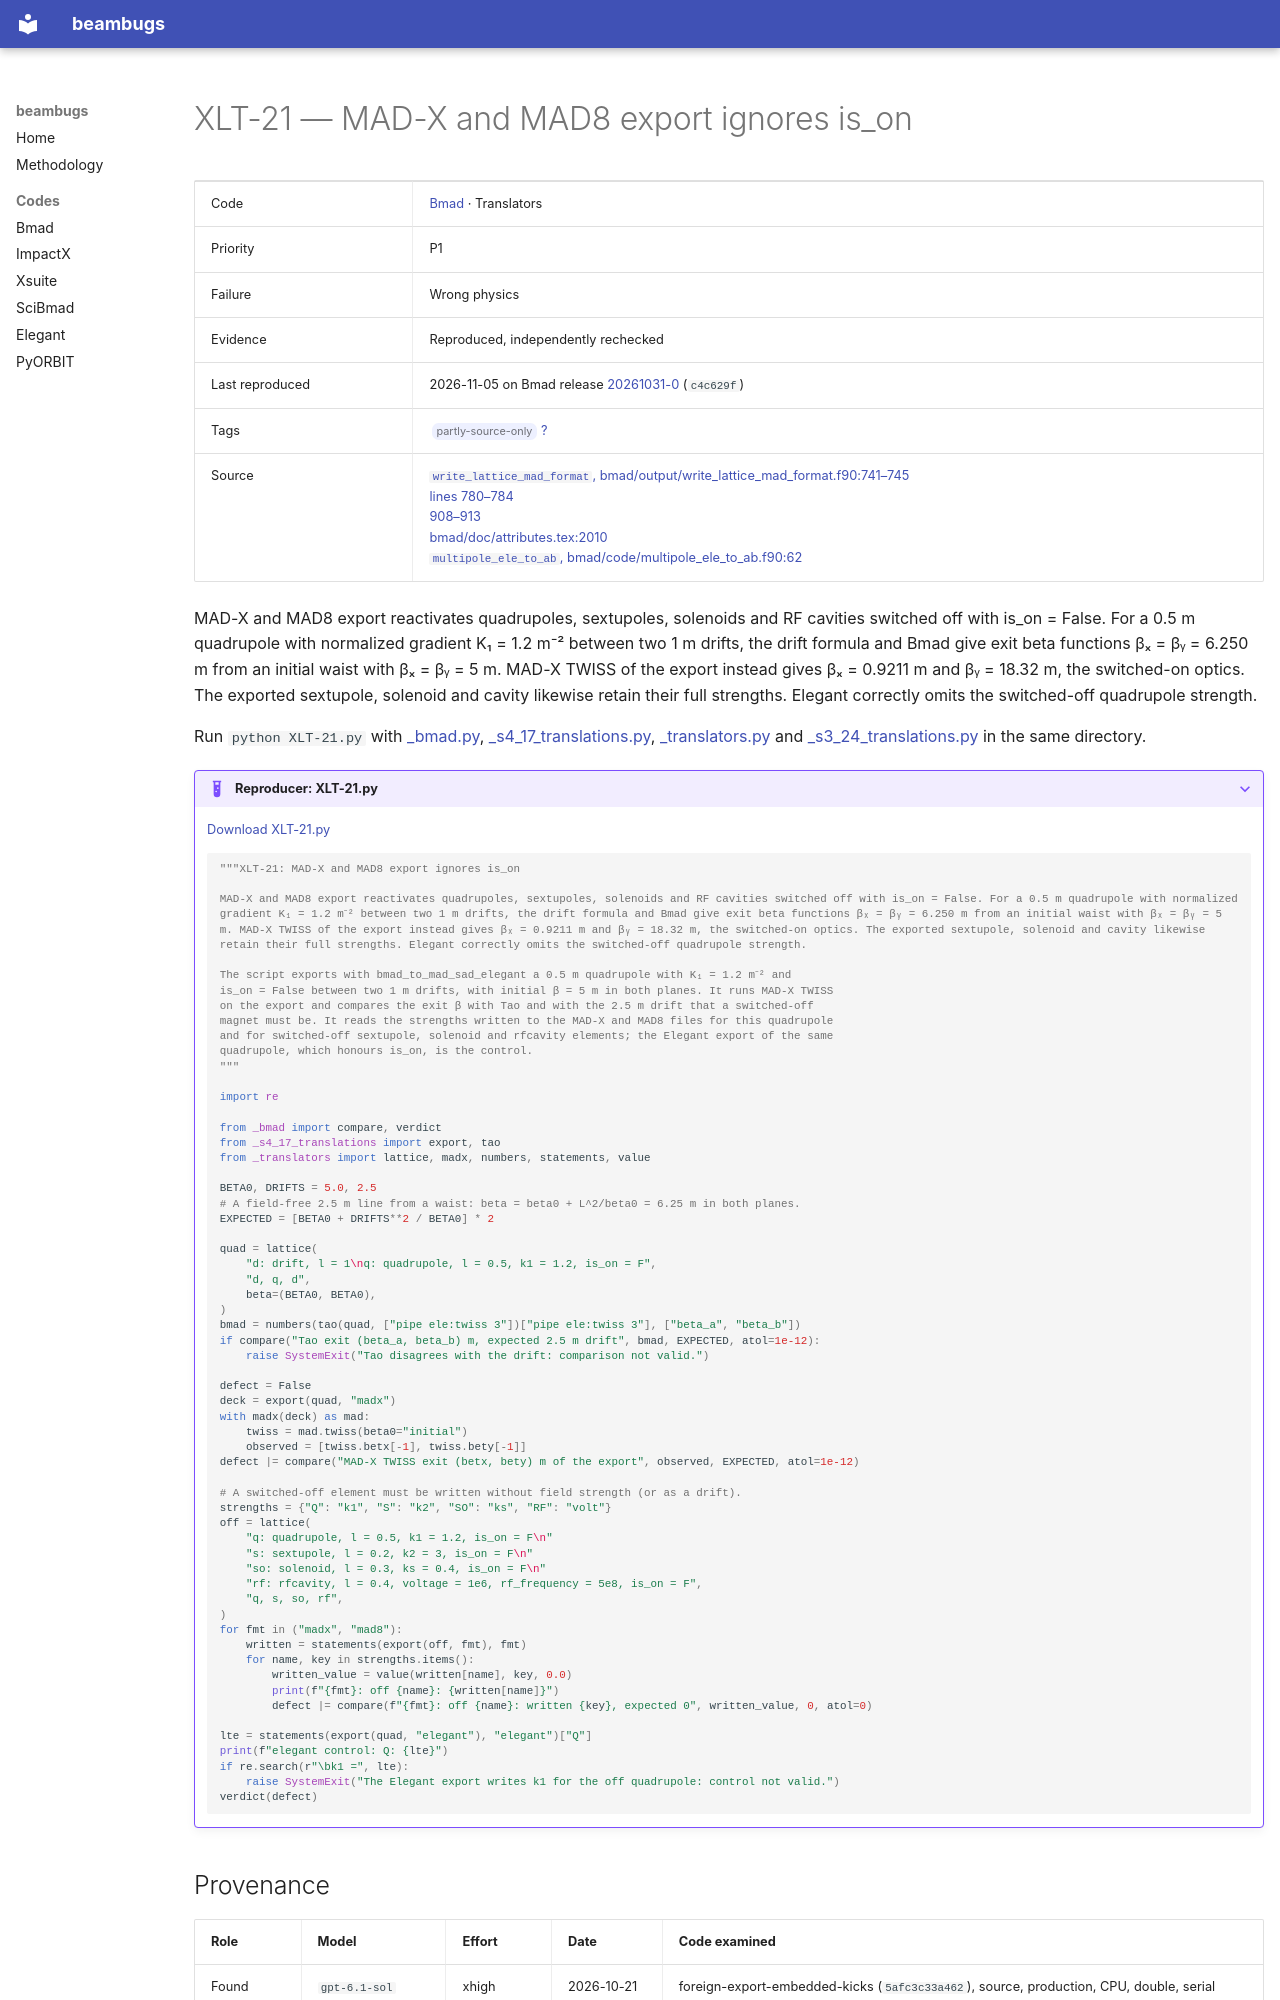

repository: nikitakuklev/beambugs · page: bmad/XLT-21/index.html · generator: mkdocs

---
title: "XLT-21: MAD-X and MAD8 export ignores is_on"
hide:
  - toc
---

# XLT-21 — MAD-X and MAD8 export ignores is_on

| | |
|---|---|
| Code | [Bmad](../index.md) · Translators |
| Priority | P1 |
| Failure | Wrong physics |
| Evidence | Reproduced, independently rechecked |
| Last reproduced | 2026-11-05 on Bmad release [20261031-0](https://github.com/bmad-sim/bmad-ecosystem/tree/20261031-0) (`c4c629f`) |
| Tags | <span class="bb-tag">partly-source-only</span> [?](../../methodology.md#tags) |
| Source | [`write_lattice_mad_format`, bmad/output/write_lattice_mad_format.f90:741–745](https://github.com/bmad-sim/bmad-ecosystem/blob/c4c629fc9071d3a56cb1ba5bc714baba65e9c5d3/bmad/output/write_lattice_mad_format.f90#L741-L745)<br>[lines 780–784](https://github.com/bmad-sim/bmad-ecosystem/blob/c4c629fc9071d3a56cb1ba5bc714baba65e9c5d3/bmad/output/write_lattice_mad_format.f90#L780-L784)<br>[908–913](https://github.com/bmad-sim/bmad-ecosystem/blob/c4c629fc9071d3a56cb1ba5bc714baba65e9c5d3/bmad/output/write_lattice_mad_format.f90#L908-L913)<br>[bmad/doc/attributes.tex:2010](https://github.com/bmad-sim/bmad-ecosystem/blob/c4c629fc9071d3a56cb1ba5bc714baba65e9c5d3/bmad/doc/attributes.tex#L2010)<br>[`multipole_ele_to_ab`, bmad/code/multipole_ele_to_ab.f90:62](https://github.com/bmad-sim/bmad-ecosystem/blob/c4c629fc9071d3a56cb1ba5bc714baba65e9c5d3/bmad/code/multipole_ele_to_ab.f90#L62) |

MAD-X and MAD8 export reactivates quadrupoles, sextupoles, solenoids and RF cavities switched off with is_on = False. For a 0.5 m quadrupole with normalized gradient K₁ = 1.2 m⁻² between two 1 m drifts, the drift formula and Bmad give exit beta functions βₓ = βᵧ = 6.250 m from an initial waist with βₓ = βᵧ = 5 m. MAD-X TWISS of the export instead gives βₓ = 0.9211 m and βᵧ = 18.32 m, the switched-on optics. The exported sextupole, solenoid and cavity likewise retain their full strengths. Elegant correctly omits the switched-off quadrupole strength.

Run `python XLT-21.py` with [_bmad.py](../helpers/_bmad.py), [_s4_17_translations.py](../helpers/_s4_17_translations.py), [_translators.py](../helpers/_translators.py) and [_s3_24_translations.py](../helpers/_s3_24_translations.py) in the same directory.

??? example "Reproducer: XLT-21.py"

    [Download XLT-21.py](XLT-21.py)

    ```python
    """XLT-21: MAD-X and MAD8 export ignores is_on

    MAD-X and MAD8 export reactivates quadrupoles, sextupoles, solenoids and RF cavities switched off with is_on = False. For a 0.5 m quadrupole with normalized gradient K₁ = 1.2 m⁻² between two 1 m drifts, the drift formula and Bmad give exit beta functions βₓ = βᵧ = 6.250 m from an initial waist with βₓ = βᵧ = 5 m. MAD-X TWISS of the export instead gives βₓ = 0.9211 m and βᵧ = 18.32 m, the switched-on optics. The exported sextupole, solenoid and cavity likewise retain their full strengths. Elegant correctly omits the switched-off quadrupole strength.

    The script exports with bmad_to_mad_sad_elegant a 0.5 m quadrupole with K₁ = 1.2 m⁻² and
    is_on = False between two 1 m drifts, with initial β = 5 m in both planes. It runs MAD-X TWISS
    on the export and compares the exit β with Tao and with the 2.5 m drift that a switched-off
    magnet must be. It reads the strengths written to the MAD-X and MAD8 files for this quadrupole
    and for switched-off sextupole, solenoid and rfcavity elements; the Elegant export of the same
    quadrupole, which honours is_on, is the control.
    """

    import re

    from _bmad import compare, verdict
    from _s4_17_translations import export, tao
    from _translators import lattice, madx, numbers, statements, value

    BETA0, DRIFTS = 5.0, 2.5
    # A field-free 2.5 m line from a waist: beta = beta0 + L^2/beta0 = 6.25 m in both planes.
    EXPECTED = [BETA0 + DRIFTS**2 / BETA0] * 2

    quad = lattice(
        "d: drift, l = 1\nq: quadrupole, l = 0.5, k1 = 1.2, is_on = F",
        "d, q, d",
        beta=(BETA0, BETA0),
    )
    bmad = numbers(tao(quad, ["pipe ele:twiss 3"])["pipe ele:twiss 3"], ["beta_a", "beta_b"])
    if compare("Tao exit (beta_a, beta_b) m, expected 2.5 m drift", bmad, EXPECTED, atol=1e-12):
        raise SystemExit("Tao disagrees with the drift: comparison not valid.")

    defect = False
    deck = export(quad, "madx")
    with madx(deck) as mad:
        twiss = mad.twiss(beta0="initial")
        observed = [twiss.betx[-1], twiss.bety[-1]]
    defect |= compare("MAD-X TWISS exit (betx, bety) m of the export", observed, EXPECTED, atol=1e-12)

    # A switched-off element must be written without field strength (or as a drift).
    strengths = {"Q": "k1", "S": "k2", "SO": "ks", "RF": "volt"}
    off = lattice(
        "q: quadrupole, l = 0.5, k1 = 1.2, is_on = F\n"
        "s: sextupole, l = 0.2, k2 = 3, is_on = F\n"
        "so: solenoid, l = 0.3, ks = 0.4, is_on = F\n"
        "rf: rfcavity, l = 0.4, voltage = 1e6, rf_frequency = 5e8, is_on = F",
        "q, s, so, rf",
    )
    for fmt in ("madx", "mad8"):
        written = statements(export(off, fmt), fmt)
        for name, key in strengths.items():
            written_value = value(written[name], key, 0.0)
            print(f"{fmt}: off {name}: {written[name]}")
            defect |= compare(f"{fmt}: off {name}: written {key}, expected 0", written_value, 0, atol=0)

    lte = statements(export(quad, "elegant"), "elegant")["Q"]
    print(f"elegant control: Q: {lte}")
    if re.search(r"\bk1 =", lte):
        raise SystemExit("The Elegant export writes k1 for the off quadrupole: control not valid.")
    verdict(defect)

    ```
